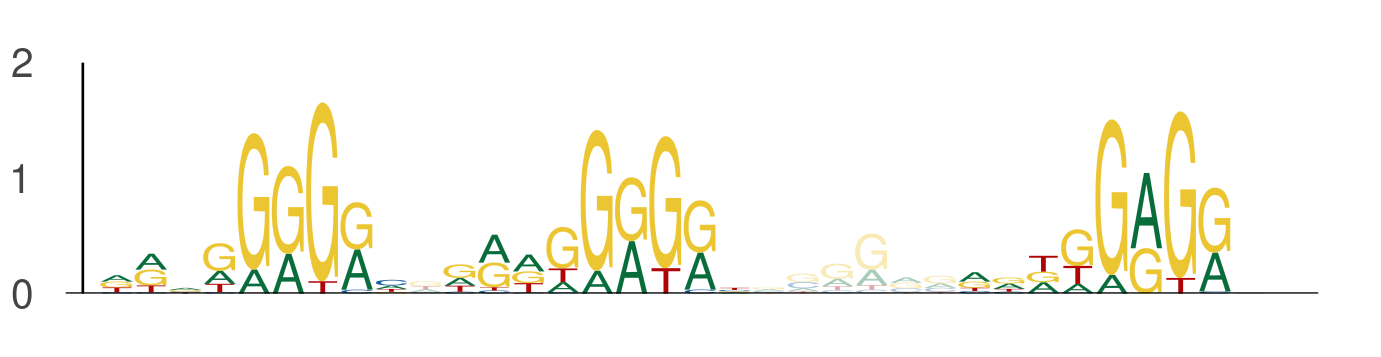

Source data for this figure (header and first rows):
seq_index, start_position, end_position, is_reversed_complement
3297, 90, 99, 0
3297, 100, 109, 0
3297, 115, 124, 0
484, 27, 36, 0
484, 37, 46, 0
484, 52, 61, 0
484, 28, 37, 0
484, 38, 47, 0
484, 53, 62, 0
3855, 4, 13, 0
3855, 14, 23, 0
3855, 29, 38, 0
3079, 59, 68, 0
3079, 69, 78, 0
3079, 84, 93, 0
4514, 125, 134, 0
4514, 135, 144, 0
4514, 150, 159, 0
5810, 59, 68, 0
5810, 69, 78, 0
5810, 84, 93, 0
5374, 109, 118, 0
5374, 119, 128, 0
5374, 134, 143, 0
2631, 0, 9, 0
2631, 10, 19, 0
2631, 25, 34, 0
4235, 131, 140, 0
4235, 141, 150, 0
4235, 156, 165, 0
2784, 31, 40, 0
2784, 41, 50, 0
2784, 56, 65, 0
1832, 125, 134, 0
1832, 135, 144, 0
1832, 150, 159, 0
3445, 104, 113, 0
3445, 114, 123, 0
3445, 129, 138, 0
1476, 131, 140, 0
1476, 141, 150, 0
1476, 156, 165, 0
4614, 91, 100, 0
4614, 101, 110, 0
4614, 116, 125, 0
4369, 108, 117, 0
4369, 118, 127, 0
4369, 133, 142, 0
1683, 107, 116, 0
1683, 117, 126, 0
1683, 132, 141, 0
5275, 134, 143, 0
5275, 144, 153, 0
5275, 159, 168, 0
2345, 37, 46, 0
2345, 47, 56, 0
2345, 62, 71, 0
2625, 133, 142, 0
2625, 143, 152, 0
2625, 158, 167, 0
... 219 more rows
